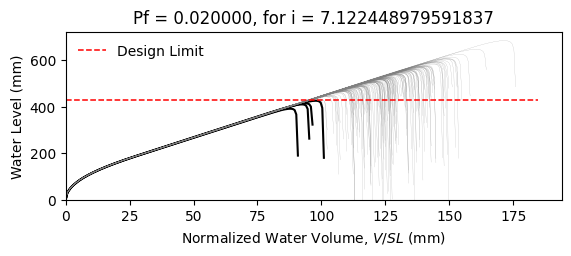

Source data for this figure (header and first rows):
W14X22, L = 360.0 in, slope = 0.020833333333333332 in/in, dead load = 6.944444444444444e-05 kip/in…
zwlim AISC Appendix 2, zwlim DAMP, zwlim Proposed for ASCE 7, zwlim Neglect Ponding, dhnom Denver, dhnom New York, dhnom New Orleans, dh Denver, dh New York, dh New Orleans, dmax
15.16, 15.45, 13.32, 15.16, 0.4805, 0.4805, 0.4805, 1.872, 1.872, 1.872, 22.03, Safe, 
15.16, 15.45, 13.32, 15.16, 0.4805, 0.4805, 0.4805, 1.872, 1.872, 1.872, 19.25, Safe, 
15.16, 15.45, 13.32, 15.16, 0.4805, 0.4805, 0.4805, 1.872, 1.872, 1.872, 18.52, Safe, 
15.16, 15.45, 13.32, 15.16, 0.4805, 0.4805, 0.4805, 1.872, 1.872, 1.872, 21.75, Safe, 
15.16, 15.45, 13.32, 15.16, 0.4805, 0.4805, 0.4805, 1.872, 1.872, 1.872, 18.26, Safe, 
15.16, 15.45, 13.32, 15.16, 0.4805, 0.4805, 0.4805, 1.872, 1.872, 1.872, 26.91, Safe, 
15.16, 15.45, 13.32, 15.16, 0.4805, 0.4805, 0.4805, 1.872, 1.872, 1.872, 20.33, Safe, 
15.16, 15.45, 13.32, 15.16, 0.4805, 0.4805, 0.4805, 1.872, 1.872, 1.872, 18.43, Safe, 
15.16, 15.45, 13.32, 15.16, 0.4805, 0.4805, 0.4805, 1.872, 1.872, 1.872, 21.25, Safe, 
15.16, 15.45, 13.32, 15.16, 0.4805, 0.4805, 0.4805, 1.872, 1.872, 1.872, 19.97, Safe, 
15.16, 15.45, 13.32, 15.16, 0.4805, 0.4805, 0.4805, 1.872, 1.872, 1.872, 17.6, Safe, 
15.16, 15.45, 13.32, 15.16, 0.4805, 0.4805, 0.4805, 1.872, 1.872, 1.872, 17.01, Safe, 
15.16, 15.45, 13.32, 15.16, 0.4805, 0.4805, 0.4805, 1.872, 1.872, 1.872, 21.44, Safe, 
15.16, 15.45, 13.32, 15.16, 0.4805, 0.4805, 0.4805, 1.872, 1.872, 1.872, 18.84, Safe, 
15.16, 15.45, 13.32, 15.16, 0.4805, 0.4805, 0.4805, 1.872, 1.872, 1.872, 21.85, Safe, 
15.16, 15.45, 13.32, 15.16, 0.4805, 0.4805, 0.4805, 1.872, 1.872, 1.872, 19.84, Safe, 
15.16, 15.45, 13.32, 15.16, 0.4805, 0.4805, 0.4805, 1.872, 1.872, 1.872, 20.5, Safe, 
15.16, 15.45, 13.32, 15.16, 0.4805, 0.4805, 0.4805, 1.872, 1.872, 1.872, 22.44, Safe, 
15.16, 15.45, 13.32, 15.16, 0.4805, 0.4805, 0.4805, 1.872, 1.872, 1.872, 18.36, Safe, 
15.16, 15.45, 13.32, 15.16, 0.4805, 0.4805, 0.4805, 1.872, 1.872, 1.872, 19.3, Safe, 
15.16, 15.45, 13.32, 15.16, 0.4805, 0.4805, 0.4805, 1.872, 1.872, 1.872, 18.28, Safe, 
15.16, 15.45, 13.32, 15.16, 0.4805, 0.4805, 0.4805, 1.872, 1.872, 1.872, 21.67, Safe, 
15.16, 15.45, 13.32, 15.16, 0.4805, 0.4805, 0.4805, 1.872, 1.872, 1.872, 22.56, Safe, 
15.16, 15.45, 13.32, 15.16, 0.4805, 0.4805, 0.4805, 1.872, 1.872, 1.872, 20.07, Safe, 
15.16, 15.45, 13.32, 15.16, 0.4805, 0.4805, 0.4805, 1.872, 1.872, 1.872, 19.2, Safe, 
15.16, 15.45, 13.32, 15.16, 0.4805, 0.4805, 0.4805, 1.872, 1.872, 1.872, 16.91, Safe, 
15.16, 15.45, 13.32, 15.16, 0.4805, 0.4805, 0.4805, 1.872, 1.872, 1.872, 21.15, Safe, 
15.16, 15.45, 13.32, 15.16, 0.4805, 0.4805, 0.4805, 1.872, 1.872, 1.872, 20.83, Safe, 
15.16, 15.45, 13.32, 15.16, 0.4805, 0.4805, 0.4805, 1.872, 1.872, 1.872, 18.45, Safe, 
15.16, 15.45, 13.32, 15.16, 0.4805, 0.4805, 0.4805, 1.872, 1.872, 1.872, 23.28, Safe, 
15.16, 15.45, 13.32, 15.16, 0.4805, 0.4805, 0.4805, 1.872, 1.872, 1.872, 20.45, Safe, 
15.16, 15.45, 13.32, 15.16, 0.4805, 0.4805, 0.4805, 1.872, 1.872, 1.872, 21.18, Safe, 
15.16, 15.45, 13.32, 15.16, 0.4805, 0.4805, 0.4805, 1.872, 1.872, 1.872, 19.01, Safe, 
15.16, 15.45, 13.32, 15.16, 0.4805, 0.4805, 0.4805, 1.872, 1.872, 1.872, 22.6, Safe, 
15.16, 15.45, 13.32, 15.16, 0.4805, 0.4805, 0.4805, 1.872, 1.872, 1.872, 21.49, Safe, 
15.16, 15.45, 13.32, 15.16, 0.4805, 0.4805, 0.4805, 1.872, 1.872, 1.872, 18.38, Safe, 
15.16, 15.45, 13.32, 15.16, 0.4805, 0.4805, 0.4805, 1.872, 1.872, 1.872, 20.81, Safe, 
15.16, 15.45, 13.32, 15.16, 0.4805, 0.4805, 0.4805, 1.872, 1.872, 1.872, 21.14, Safe, 
15.16, 15.45, 13.32, 15.16, 0.4805, 0.4805, 0.4805, 1.872, 1.872, 1.872, 22.03, Safe, 
15.16, 15.45, 13.32, 15.16, 0.4805, 0.4805, 0.4805, 1.872, 1.872, 1.872, 17.8, Safe, 
15.16, 15.45, 13.32, 15.16, 0.4805, 0.4805, 0.4805, 1.872, 1.872, 1.872, 22.51, Safe, 
15.16, 15.45, 13.32, 15.16, 0.4805, 0.4805, 0.4805, 1.872, 1.872, 1.872, 19.03, Safe, 
15.16, 15.45, 13.32, 15.16, 0.4805, 0.4805, 0.4805, 1.872, 1.872, 1.872, 19.98, Safe, 
15.16, 15.45, 13.32, 15.16, 0.4805, 0.4805, 0.4805, 1.872, 1.872, 1.872, 19.49, Safe, 
15.16, 15.45, 13.32, 15.16, 0.4805, 0.4805, 0.4805, 1.872, 1.872, 1.872, 22.23, Safe, 
15.16, 15.45, 13.32, 15.16, 0.4805, 0.4805, 0.4805, 1.872, 1.872, 1.872, 17.4, Safe, 
15.16, 15.45, 13.32, 15.16, 0.4805, 0.4805, 0.4805, 1.872, 1.872, 1.872, 20.3, Safe, 
15.16, 15.45, 13.32, 15.16, 0.4805, 0.4805, 0.4805, 1.872, 1.872, 1.872, 19.01, Safe, 
15.16, 15.45, 13.32, 15.16, 0.4805, 0.4805, 0.4805, 1.872, 1.872, 1.872, 20.37, Safe, 
15.16, 15.45, 13.32, 15.16, 0.4805, 0.4805, 0.4805, 1.872, 1.872, 1.872, 18.56, Safe, 
15.16, 15.45, 13.32, 15.16, 0.4805, 0.4805, 0.4805, 1.872, 1.872, 1.872, 21.7, Safe, 
15.16, 15.45, 13.32, 15.16, 0.4805, 0.4805, 0.4805, 1.872, 1.872, 1.872, 16.3, Fail, 
15.16, 15.45, 13.32, 15.16, 0.4805, 0.4805, 0.4805, 1.872, 1.872, 1.872, 20.43, Safe, 
15.16, 15.45, 13.32, 15.16, 0.4805, 0.4805, 0.4805, 1.872, 1.872, 1.872, 18.99, Safe, 
15.16, 15.45, 13.32, 15.16, 0.4805, 0.4805, 0.4805, 1.872, 1.872, 1.872, 23.16, Safe, 
15.16, 15.45, 13.32, 15.16, 0.4805, 0.4805, 0.4805, 1.872, 1.872, 1.872, 18.89, Safe, 
15.16, 15.45, 13.32, 15.16, 0.4805, 0.4805, 0.4805, 1.872, 1.872, 1.872, 19.98, Safe, 
15.16, 15.45, 13.32, 15.16, 0.4805, 0.4805, 0.4805, 1.872, 1.872, 1.872, 18.84, Safe, 
15.16, 15.45, 13.32, 15.16, 0.4805, 0.4805, 0.4805, 1.872, 1.872, 1.872, 17.07, Safe, 
... 142 more rows
